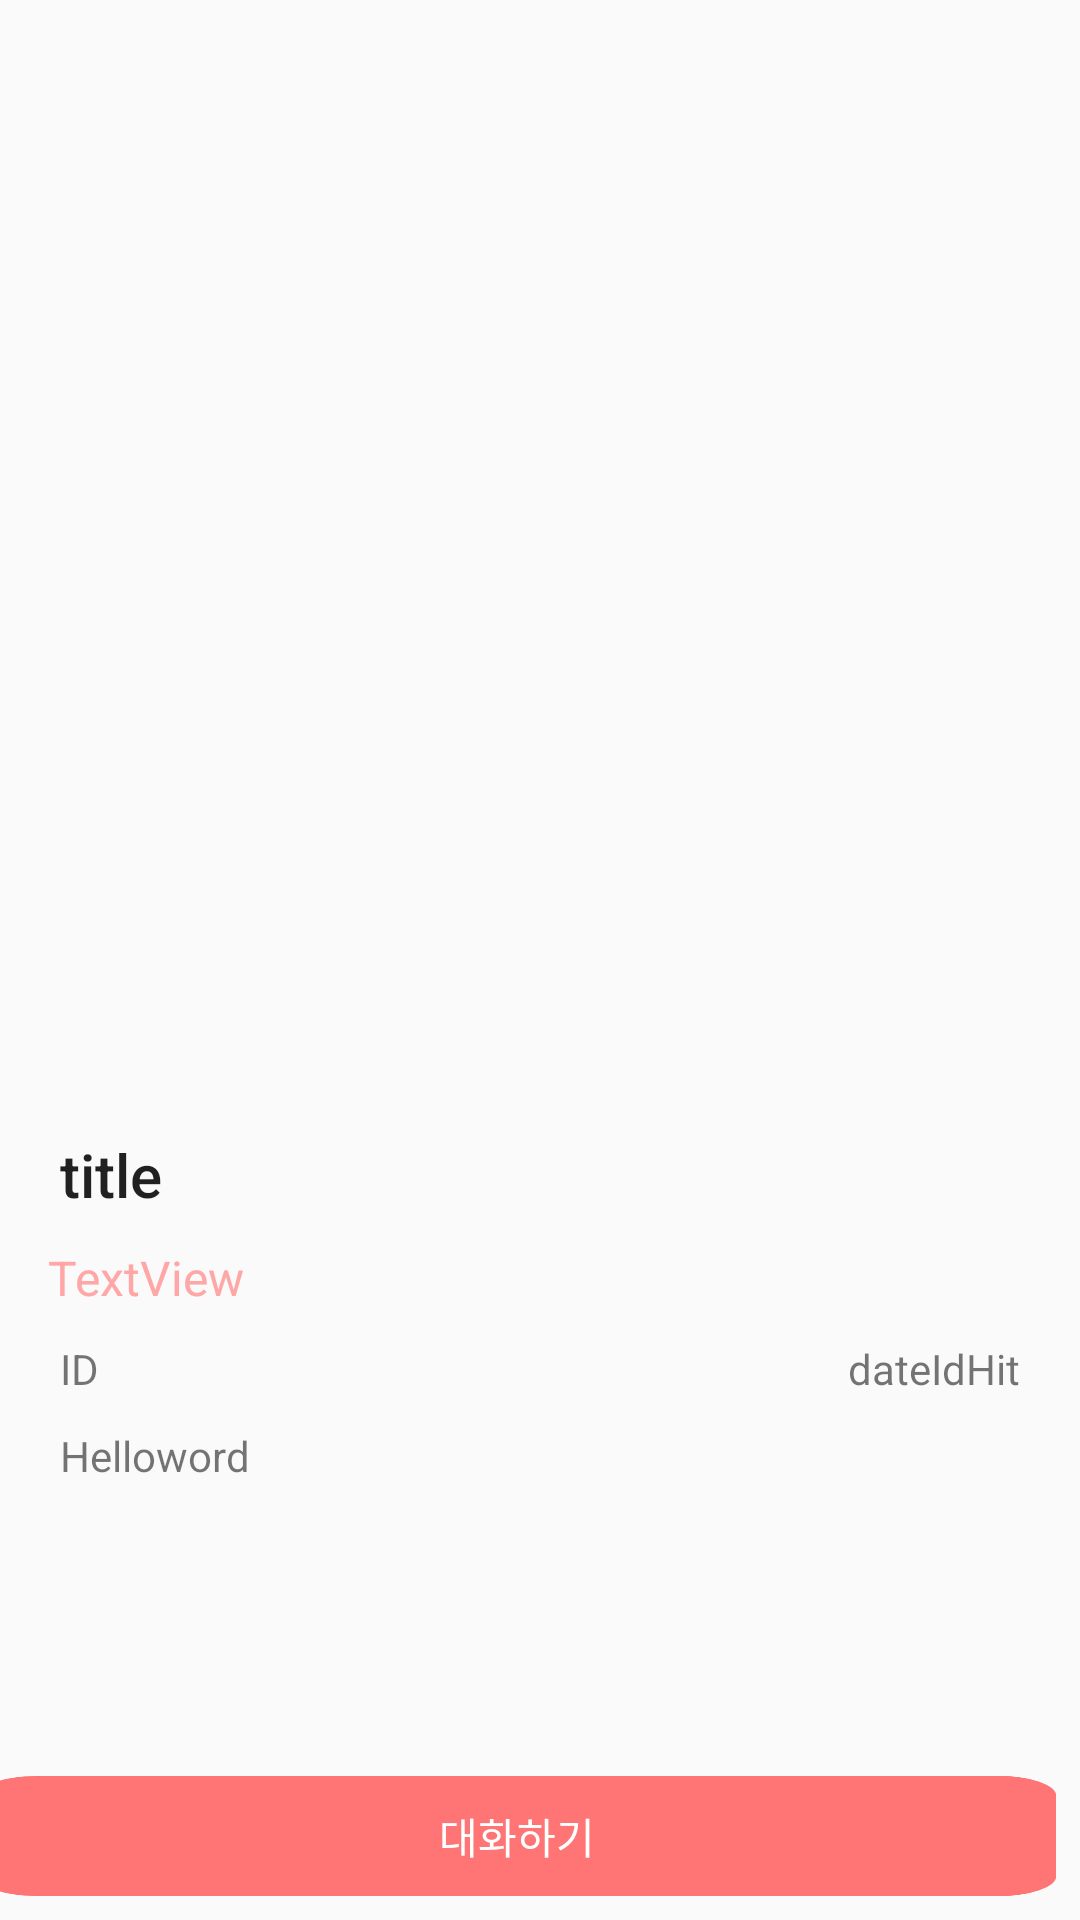

Write the Android layout XML for this screen, with the resource values it uses.
<!-- AndroidManifest.xml: application theme AppTheme -->
<!-- res/layout/activity_content.xml -->
<?xml version="1.0" encoding="utf-8"?>
<android.support.constraint.ConstraintLayout xmlns:android="http://schemas.android.com/apk/res/android"
    xmlns:app="http://schemas.android.com/apk/res-auto"
    xmlns:tools="http://schemas.android.com/tools"
    android:layout_width="match_parent"
    android:layout_height="match_parent"
    tools:context="com.example.doqtq.a09project.ContentActivity">

    <Button
        android:id="@+id/participationBtn"
        android:layout_width="0dp"
        android:layout_height="40dp"
        android:layout_marginBottom="8dp"
        android:layout_marginEnd="8dp"
        android:layout_marginStart="8dp"
        android:background="@drawable/btnimage"
        android:text="공구참여"
        android:textColor="@color/colorWhite"
        app:layout_constraintBottom_toBottomOf="parent"
        app:layout_constraintEnd_toStartOf="@+id/messageBtn"
        app:layout_constraintStart_toStartOf="parent" />


    <Button
        android:id="@+id/orderListBtn"
        android:layout_width="0dp"
        android:layout_height="40dp"
        android:layout_marginBottom="8dp"
        android:layout_marginEnd="8dp"
        android:layout_marginStart="8dp"
        android:background="@drawable/btnimage"
        android:text="진행현황"
        android:textColor="@color/colorWhite"
        app:layout_constraintBottom_toBottomOf="parent"
        app:layout_constraintEnd_toEndOf="parent"
        app:layout_constraintStart_toStartOf="parent" />

    <Button
        android:id="@+id/messageBtn"
        android:layout_width="0dp"
        android:layout_height="40dp"
        android:layout_marginBottom="8dp"
        android:layout_marginEnd="8dp"
        android:background="@drawable/btnimage"
        android:text="대화하기"
        android:textColor="@color/colorWhite"
        app:layout_constraintBottom_toBottomOf="parent"
        app:layout_constraintEnd_toEndOf="parent"
        app:layout_constraintLeft_toRightOf="@id/participationBtn" />

    <ScrollView
        android:id="@+id/scrollView2"
        android:layout_width="0dp"
        android:layout_height="0dp"
        android:layout_marginBottom="8dp"
        android:layout_marginEnd="0dp"
        android:layout_marginStart="0dp"
        app:layout_constraintBottom_toTopOf="@+id/participationBtn"
        app:layout_constraintEnd_toEndOf="parent"
        app:layout_constraintStart_toStartOf="parent"
        app:layout_constraintTop_toTopOf="parent">

        <android.support.constraint.ConstraintLayout
            android:layout_width="match_parent"
            android:layout_height="match_parent"
            android:orientation="vertical"
            app:layout_constraintStart_toStartOf="parent">

            <TextView
                android:id="@+id/titletextView1"
                android:layout_width="wrap_content"
                android:layout_height="wrap_content"
                android:layout_marginStart="20dp"
                android:layout_marginTop="8dp"
                android:text="title"
                android:textAppearance="@style/TextAppearance.AppCompat.Title"
                app:layout_constraintStart_toStartOf="parent"
                app:layout_constraintTop_toBottomOf="@+id/photoimageView" />

            <TextView
                android:id="@+id/idTextView"
                android:layout_width="wrap_content"
                android:layout_height="wrap_content"
                android:layout_marginBottom="20dp"
                android:layout_marginStart="20dp"
                android:layout_marginTop="10dp"
                android:text="ID"
                app:layout_constraintBottom_toBottomOf="parent"
                app:layout_constraintStart_toStartOf="parent"
                app:layout_constraintTop_toBottomOf="@+id/priceTextView1"
                app:layout_constraintVertical_bias="0.0" />

            <TextView
                android:id="@+id/dateTextView"
                android:layout_width="wrap_content"
                android:layout_height="wrap_content"
                android:layout_marginBottom="20dp"
                android:layout_marginEnd="20dp"
                android:layout_marginTop="10dp"
                android:text="dateIdHit"
                app:layout_constraintBottom_toBottomOf="parent"
                app:layout_constraintEnd_toEndOf="parent"
                app:layout_constraintTop_toBottomOf="@+id/priceTextView1"
                app:layout_constraintVertical_bias="0.0" />

            <ImageView
                android:id="@+id/photoimageView"
                android:layout_width="370dp"
                android:layout_height="370dp"
                android:layout_marginEnd="0dp"
                android:layout_marginStart="0dp"
                android:layout_marginTop="0dp"
                android:scaleType="fitCenter"
                app:layout_constraintEnd_toEndOf="parent"
                app:layout_constraintStart_toStartOf="parent"
                app:layout_constraintTop_toTopOf="parent" />

            <TextView
                android:id="@+id/contentTextView"
                android:layout_width="0dp"
                android:layout_height="wrap_content"
                android:layout_marginBottom="8dp"
                android:layout_marginEnd="10dp"
                android:layout_marginStart="20dp"
                android:layout_marginTop="10dp"
                android:text="Helloword"
                app:layout_constraintBottom_toBottomOf="parent"
                app:layout_constraintEnd_toEndOf="parent"
                app:layout_constraintStart_toStartOf="parent"
                app:layout_constraintTop_toBottomOf="@+id/idTextView" />

            <TextView
                android:id="@+id/priceTextView1"
                android:layout_width="wrap_content"
                android:layout_height="wrap_content"
                android:layout_marginStart="16dp"
                android:layout_marginTop="10dp"
                android:text="TextView"
                android:textColor="@color/colorPeach"
                android:textSize="16sp"
                app:layout_constraintStart_toStartOf="parent"
                app:layout_constraintTop_toBottomOf="@+id/titletextView1" />
        </android.support.constraint.ConstraintLayout>

    </ScrollView>

</android.support.constraint.ConstraintLayout>
<!-- resources referenced by this layout -->
<resources>
  <color name="colorPeach">#FFA7A7</color>
  <color name="colorWhite">#FFFFFF</color>
  <!-- drawable btnimage: png bitmap (drawable, 2397 bytes) -->
  <style name="AppTheme" parent="Theme.AppCompat.Light.DarkActionBar">
          
          <item name="colorPrimary">@color/colorPrimary</item>
          <item name="colorPrimaryDark">@color/colorPrimaryDark</item>
          <item name="colorAccent">@color/colorAccent</item>
      </style>
  <color name="colorPrimary">#3F51B5</color>
  <color name="colorPrimaryDark">#303F9F</color>
  <color name="colorAccent">#FF4081</color>
</resources>
